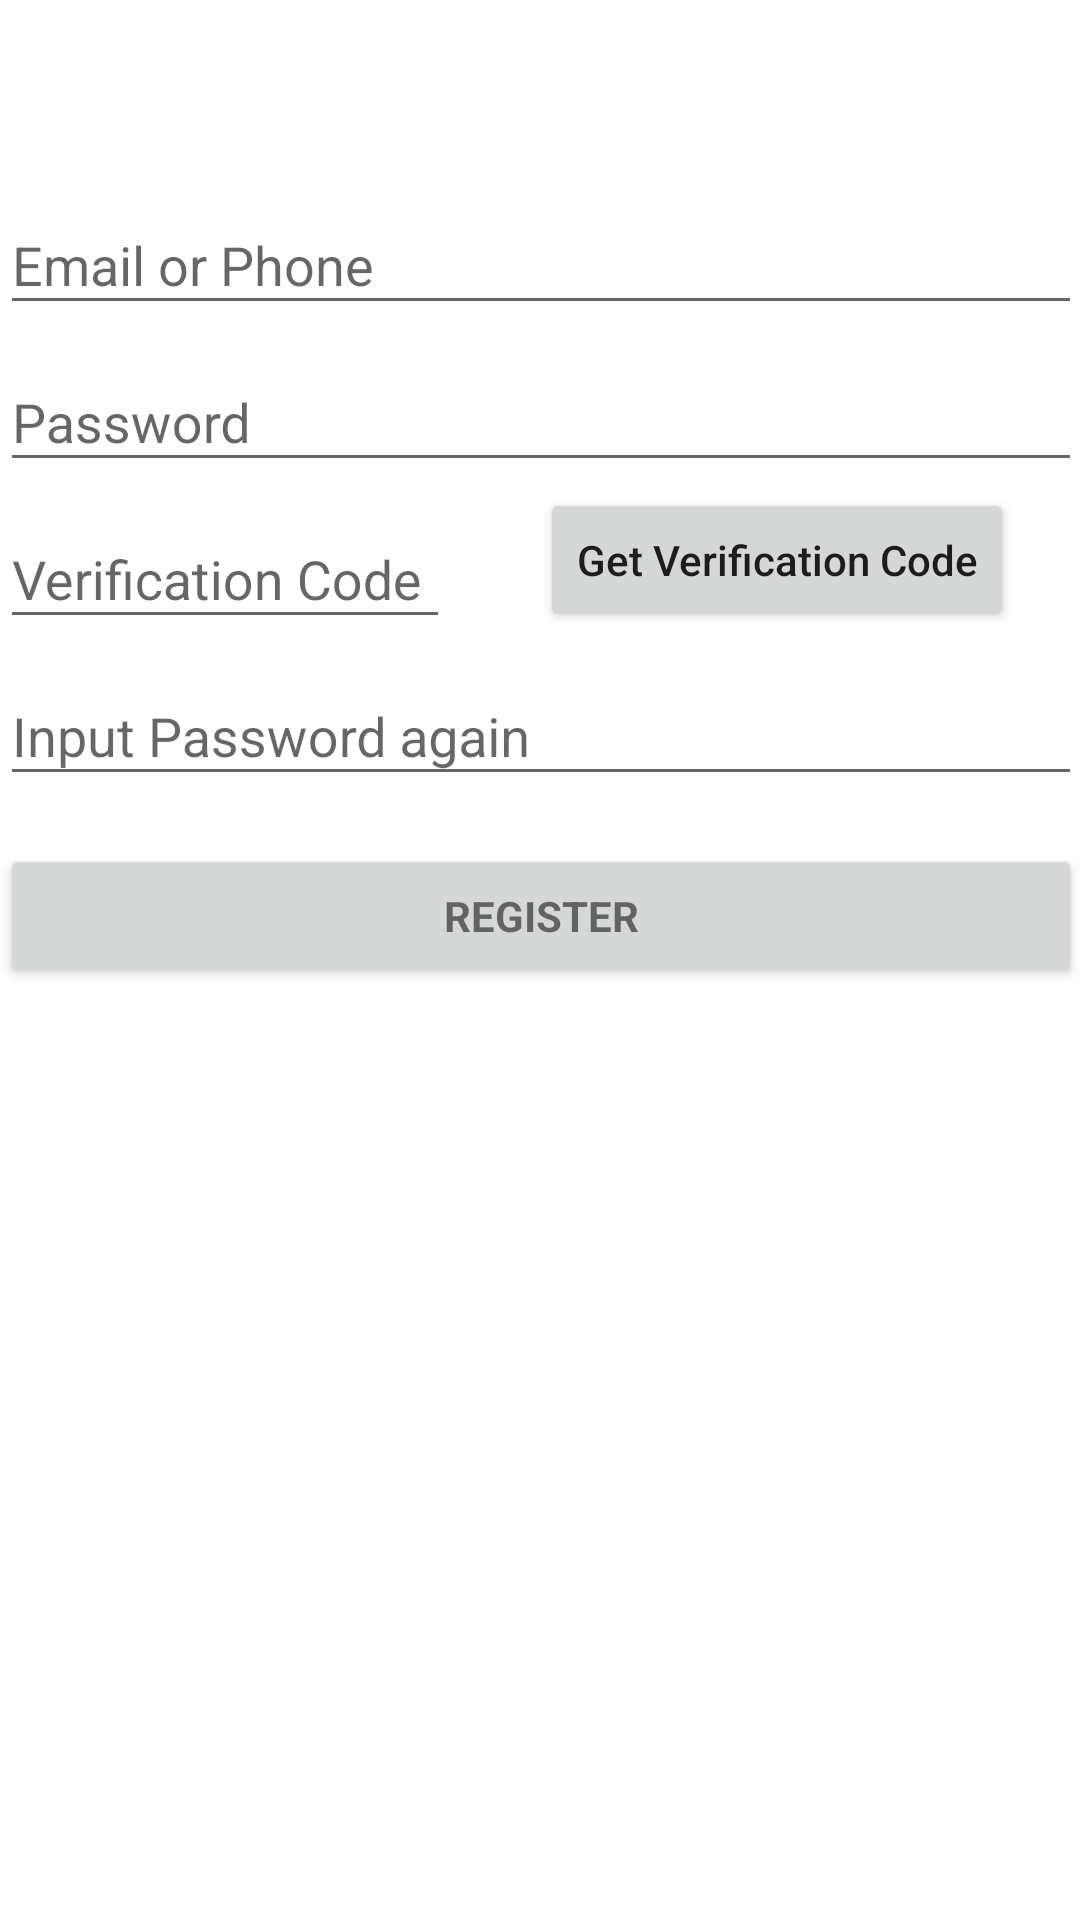

Write the Android layout XML for this screen, with the resource values it uses.
<!-- AndroidManifest.xml: application theme AppThemeNoActionBar -->
<!-- res/layout/register_act.xml -->
<?xml version="1.0" encoding="utf-8"?>
<LinearLayout xmlns:android="http://schemas.android.com/apk/res/android"
              xmlns:tools="http://schemas.android.com/tools"
              android:layout_width="match_parent"
              android:layout_height="match_parent"
              android:gravity="center_horizontal"
              android:orientation="vertical"

              tools:context=".register.RegisterActivity">

    <android.support.v7.widget.Toolbar
            android:id="@+id/toolbar"
            android:layout_width="match_parent"
            android:layout_height="?actionBarSize"
    >
    </android.support.v7.widget.Toolbar>

    
    <ProgressBar
            android:id="@+id/login_progress"
            style="?android:attr/progressBarStyleLarge"
            android:layout_width="wrap_content"
            android:layout_height="wrap_content"
            android:layout_marginBottom="8dp"
            android:visibility="gone"/>

    <ScrollView
            android:paddingLeft="@dimen/activity_horizontal_margin"
            android:paddingTop="@dimen/activity_vertical_margin"
            android:paddingRight="@dimen/activity_horizontal_margin"
            android:paddingBottom="@dimen/activity_vertical_margin"
            android:id="@+id/login_form"
            android:layout_width="match_parent"
            android:layout_height="match_parent">

        <LinearLayout
                android:id="@+id/email_login_form"
                android:layout_width="match_parent"
                android:layout_height="wrap_content"
                android:orientation="vertical">

            <android.support.design.widget.TextInputLayout
                    android:layout_width="match_parent"
                    android:layout_height="wrap_content">

                <AutoCompleteTextView
                        android:id="@+id/account"
                        android:layout_width="match_parent"
                        android:layout_height="wrap_content"
                        android:hint="@string/prompt_account"
                        android:inputType="textEmailAddress"
                        android:maxLines="1"
                        android:singleLine="true"/>

            </android.support.design.widget.TextInputLayout>

            <android.support.design.widget.TextInputLayout
                    android:layout_width="match_parent"
                    android:layout_height="wrap_content">

                <EditText
                        android:id="@+id/password"
                        android:layout_width="match_parent"
                        android:layout_height="wrap_content"
                        android:hint="@string/prompt_password"
                        android:imeActionId="6"
                        android:imeActionLabel="@string/action_sign_in_short"
                        android:imeOptions="actionUnspecified"
                        android:inputType="textPassword"
                        android:maxLines="1"
                        android:singleLine="true"/>

            </android.support.design.widget.TextInputLayout>

            <RelativeLayout
                    android:layout_width="match_parent"
                    android:layout_height="wrap_content">

                <android.support.design.widget.TextInputLayout
                        android:id="@+id/verification_code_parent"
                        android:layout_width="150dp"
                        android:layout_centerVertical="true"
                        android:orientation="horizontal"
                        android:layout_height="match_parent">

                    <EditText
                            android:id="@+id/verification_code"
                            android:layout_width="match_parent"
                            android:layout_height="wrap_content"
                            android:hint="@string/prompt_verification_code"
                            android:imeActionId="6"
                            android:imeActionLabel="@string/action_sign_in_short"
                            android:imeOptions="actionUnspecified"
                            android:inputType="number"
                            android:maxLines="1"
                            android:singleLine="true"/>
                </android.support.design.widget.TextInputLayout>


                <Button
                        android:layout_centerVertical="true"
                        android:layout_marginStart="30dp"
                        android:text="@string/action_get_verification_code"
                        android:layout_toEndOf="@id/verification_code_parent"
                        android:id="@+id/get_verification_code_button"
                        android:textAllCaps="false"
                        android:layout_width="wrap_content"
                        android:layout_height="match_parent"/>

            </RelativeLayout>


            <android.support.design.widget.TextInputLayout
                    android:layout_width="match_parent"
                    android:layout_height="wrap_content">

                <EditText
                        android:id="@+id/password_second"
                        android:layout_width="match_parent"
                        android:layout_height="wrap_content"
                        android:hint="@string/prompt_password_second"
                        android:imeActionId="6"
                        android:imeActionLabel="@string/action_sign_in_short"
                        android:imeOptions="actionUnspecified"
                        android:inputType="textPassword"
                        android:maxLines="1"
                        android:singleLine="true"/>

            </android.support.design.widget.TextInputLayout>

            <Button
                    android:id="@+id/register_button"
                    style="?android:textAppearanceSmall"
                    android:layout_width="match_parent"
                    android:layout_height="wrap_content"
                    android:layout_marginTop="16dp"
                    android:text="@string/action_register"
                    android:textStyle="bold"/>

        </LinearLayout>
    </ScrollView>
</LinearLayout>
<!-- resources referenced by this layout -->
<resources>
  <string name="action_get_verification_code">Get Verification Code</string>
  <string name="action_register">Register</string>
  <string name="action_sign_in_short">Sign in</string>
  <string name="prompt_account">Email or Phone</string>
  <string name="prompt_password">Password</string>
  <string name="prompt_password_second">Input Password again</string>
  <string name="prompt_verification_code">Verification Code</string>
  <style name="AppThemeNoActionBar" parent="Theme.AppCompat.Light.NoActionBar">
          
          <item name="colorPrimary">@color/colorPrimary</item>
          <item name="colorPrimaryDark">@color/colorPrimaryDark</item>
          <item name="colorAccent">@color/colorAccent</item>
      </style>
  <color name="colorPrimary">#008577</color>
  <color name="colorPrimaryDark">#00574B</color>
  <color name="colorAccent">#D81B60</color>
</resources>
